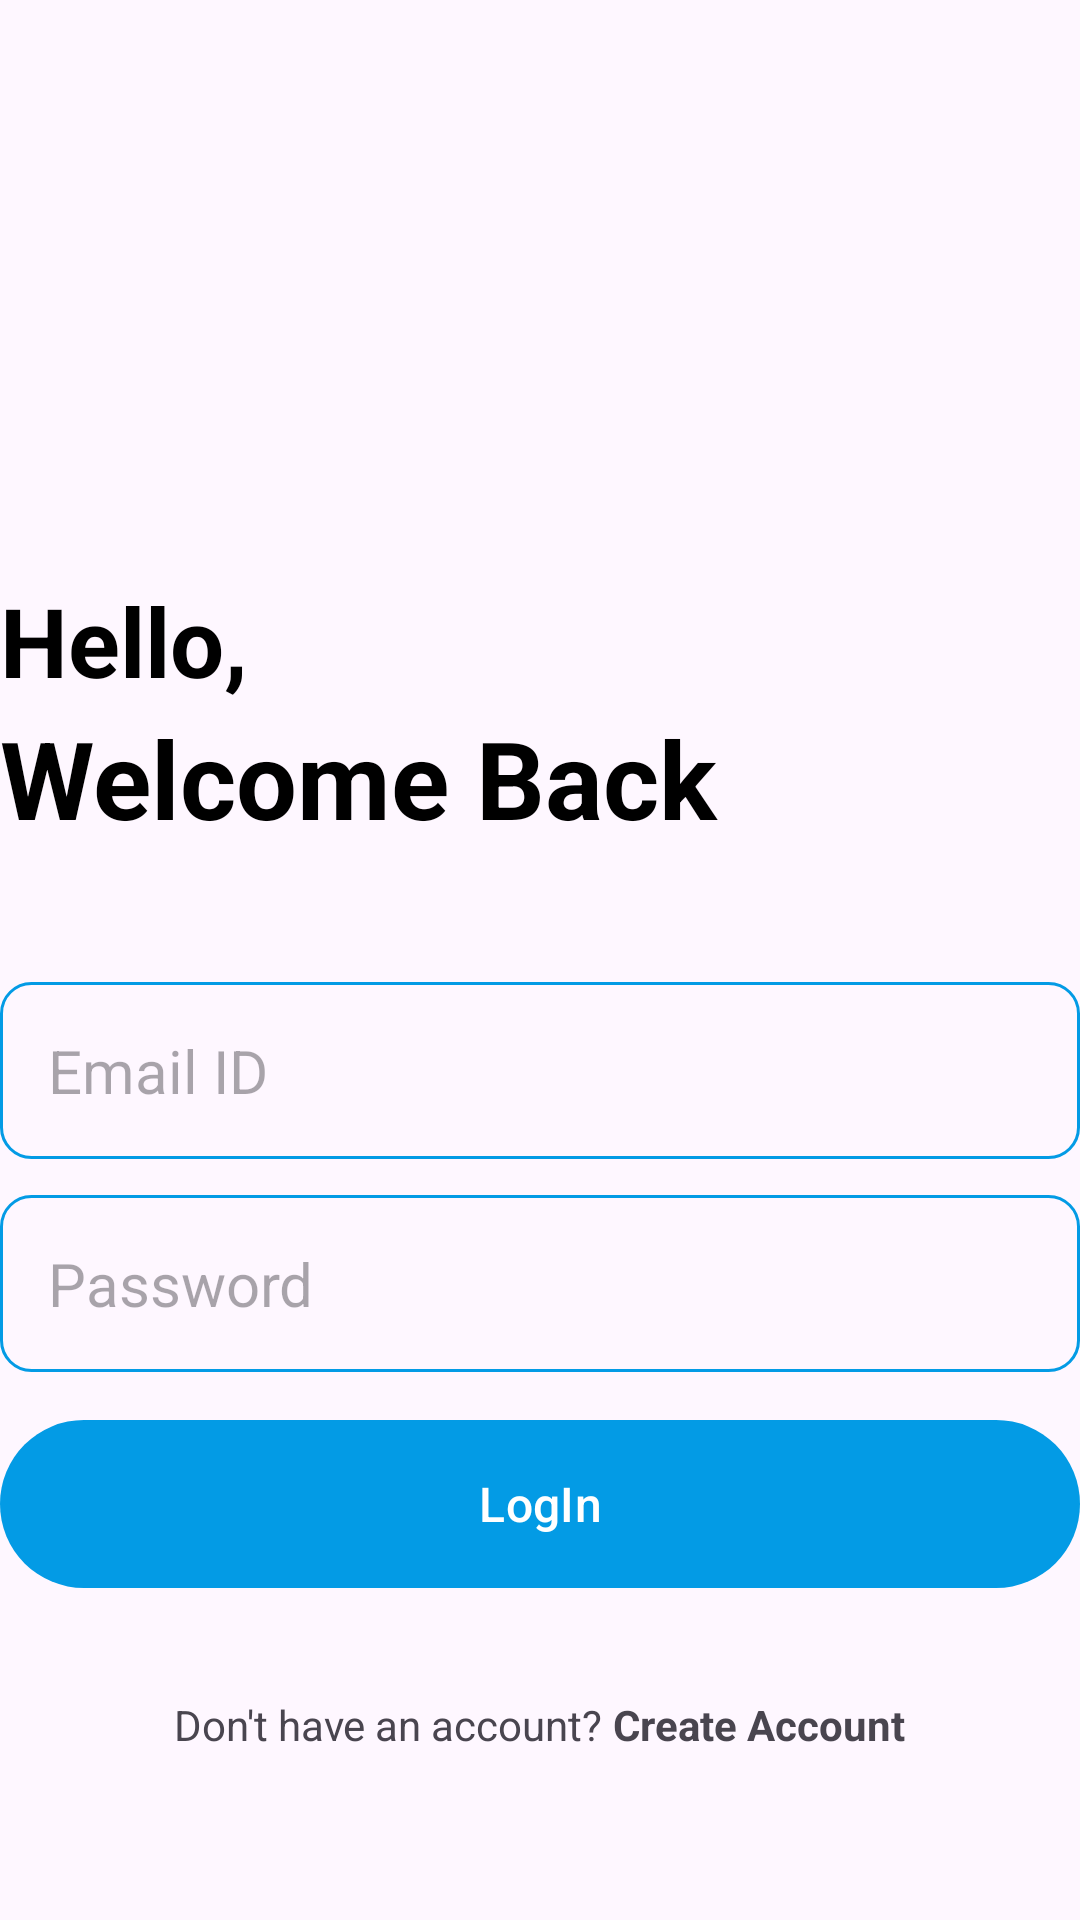

Android layout source for this screen:
<!-- AndroidManifest.xml: application theme Theme.NewsApp -->
<!-- res/layout/activity_login.xml -->
<?xml version="1.0" encoding="utf-8"?>
<RelativeLayout xmlns:android="http://schemas.android.com/apk/res/android"
    xmlns:app="http://schemas.android.com/apk/res-auto"
    xmlns:tools="http://schemas.android.com/tools"
    android:layout_width="match_parent"
    android:layout_height="match_parent"
    android:layout_marginVertical="16dp"
    android:layout_marginHorizontal="32dp"
    tools:context=".LoginActivity">
    <ImageView
        android:layout_width="128dp"
        android:layout_height="128dp"
        android:layout_centerHorizontal="true"
        android:layout_marginVertical="32dp"
        android:id="@+id/login_icon"
        android:src="@drawable/login"/>

    <LinearLayout
        android:layout_width="match_parent"
        android:layout_height="wrap_content"
        android:layout_below="@id/login_icon"
        android:id="@+id/hello_text"
        android:orientation="vertical">

        <TextView
            android:layout_width="match_parent"
            android:layout_height="wrap_content"
            android:text="Hello,"
            android:textStyle="bold"
            android:textSize="32sp"
            android:textColor="@color/black"/>

        <TextView
            android:layout_width="match_parent"
            android:layout_height="wrap_content"
            android:text="Welcome Back"
            android:textStyle="bold"
            android:textSize="36sp"
            android:textColor="@color/black"/>

    </LinearLayout>

    <LinearLayout
        android:layout_width="match_parent"
        android:layout_height="wrap_content"
        android:id="@+id/form_layout"
        android:layout_below="@id/hello_text"
        android:layout_marginVertical="32dp"
        android:orientation="vertical">

        <EditText
            android:layout_width="match_parent"
            android:layout_height="wrap_content"
            android:id="@+id/email_edit_text"
            android:inputType="textEmailAddress"
            android:hint="Email ID"
            android:textSize="20sp"
            android:background="@drawable/rounded_corner"
            android:padding="16dp"
            android:layout_marginTop="12dp"
            />
        <EditText
            android:layout_width="match_parent"
            android:layout_height="wrap_content"
            android:id="@+id/password_edit_text"
            android:inputType="textPassword"
            android:hint="Password"
            android:textSize="20sp"
            android:background="@drawable/rounded_corner"
            android:padding="16dp"
            android:layout_marginTop="12dp"
            />

        <com.google.android.material.button.MaterialButton
            android:layout_width="match_parent"
            android:id="@+id/login_btn"
            android:layout_height="64dp"
            android:text="LogIn"
            android:layout_marginTop="12dp"
            android:textSize="16sp"
            />

        <ProgressBar
            android:layout_width="24dp"
            android:layout_height="64dp"
            android:id="@+id/progress_bar"
            android:layout_gravity="center"
            android:visibility="gone"
            android:layout_marginTop="12dp"/>

    </LinearLayout>

    <LinearLayout
        android:layout_width="match_parent"
        android:layout_height="wrap_content"
        android:layout_below="@id/form_layout"
        android:orientation="horizontal"
        android:gravity="center">

        <TextView
            android:layout_width="wrap_content"
            android:layout_height="wrap_content"
            android:text="Don't have an account? "/>
        <TextView
            android:layout_width="wrap_content"
            android:layout_height="wrap_content"
            android:textStyle="bold"
            android:id="@+id/create_account_text_view_btn"
            android:text="Create Account"/>

    </LinearLayout>

</RelativeLayout>
<!-- resources referenced by this layout -->
<resources>
  <color name="black">#000000</color>
  <!-- drawable rounded_corner (drawable) -->
  <?xml version="1.0" encoding="utf-8"?>
  
  <shape xmlns:android="http://schemas.android.com/apk/res/android"
      android:shape="rectangle">
      <corners android:radius="10dp"/>
      <stroke android:width="1dp" android:color="@color/primary"/>
  
  </shape>
  <style name="Theme.NewsApp" parent="Base.Theme.NewsApp" />
  <color name="primary">#039BE5</color>
  <style name="Base.Theme.NewsApp" parent="Theme.Material3.DayNight.NoActionBar">
          
          
          <item name="colorPrimary">@color/primary</item>
          <item name="colorOnPrimary">@color/white</item>
  
          <item name="colorSecondary">@color/secondary</item>
          <item name="colorOnSecondary">@color/black</item>
          <item name="android:statusBarColor">@color/primary</item>
      </style>
  <color name="white">#FFFFFF</color>
  <color name="secondary">#1E88E5</color>
</resources>
